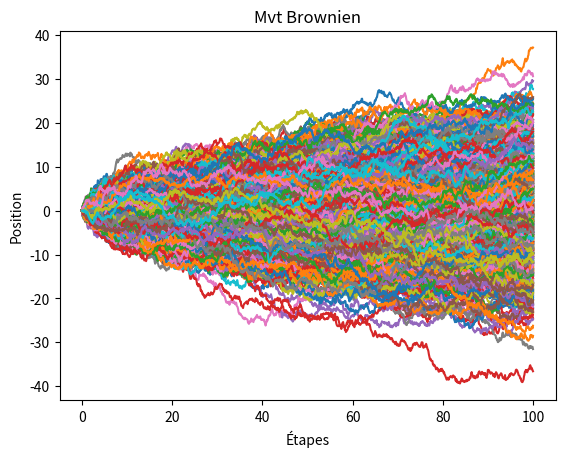

Python code for this plot:
# -*- coding: utf-8 -*-
"""
Created on Fri Oct 18 14:10:58 2024

@author: CYTech Student
"""

import random
import matplotlib.pyplot as plt
import numpy as np

# Simuler une loi normale N(0, 1)
valeur_normale = random.gauss(0, 1)
print(valeur_normale)


T=100
N=1000
Nmc = 1000

def simuBrownien():
    
    all_W = []
    deltaT = T/N
    last_value = []
    for j in range(Nmc):
        W, t =[0], [0]
        for i in range(N):
            W.append(W[i] + ((deltaT**0.5) * random.gauss(0, 1)))
            t.append(t[i] + deltaT)
        all_W.append(W)
        last_value.append(W[-1])
    esperance = np.mean(last_value)
    variance = np.var(last_value)
    
    print("Esperance ", esperance)
    print("Variance ", variance)
    
    return all_W, t

simuB, t = simuBrownien()
#plt.plot(simuB)
for e in simuB:
    plt.plot(t,e)
    
plt.title("Mvt Brownien")
plt.xlabel('Étapes')
plt.ylabel('Position')
plt.show()  # Afficher le graphique
